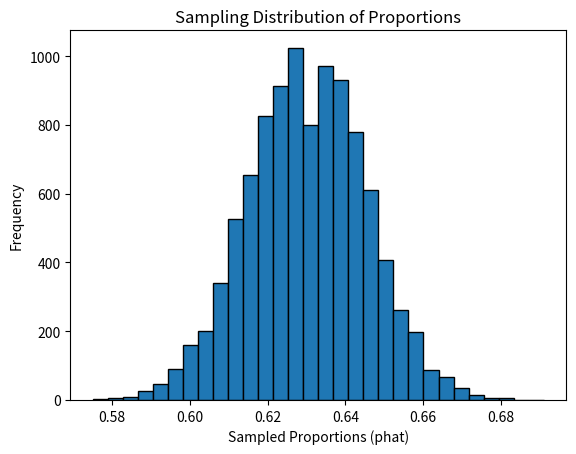

Reproduce this figure in Python.
import numpy as np
import matplotlib.pyplot as plt

# Population size
n = 100000

# Parameter of interest (proportion of yes votes)
p = 0.63

# Number of yes votes
yeses = np.ones(round(p * n))
# Number of no votes
nos = np.zeros(round((1 - p) * n))

# Combine yeses and nos
votes = np.append(yeses, nos)

# Sample size
samp = 1000

# Number of samples
trials = 10000

# Point estimate for each sample
phat = np.zeros(trials)

for i in range(trials):
    # Sampling without replacement
    poll = np.random.choice(votes, size=samp, replace=False)

    # Store point estimate for each sample (proportion of yeses in poll)
    phat[i] = np.mean(poll)

# Find and print most extreme estimates
phatMax = np.max(phat)
phatMin = np.min(phat)

print("Maximum point estimate (phatMax):", phatMax)
print("Minimum point estimate (phatMin):", phatMin)

# Plot a histogram for phat with 30 bins (sampling distribution)
plt.hist(phat, bins=30, edgecolor='k')
plt.xlabel('Sampled Proportions (phat)')
plt.ylabel('Frequency')
plt.title('Sampling Distribution of Proportions')
plt.show()
